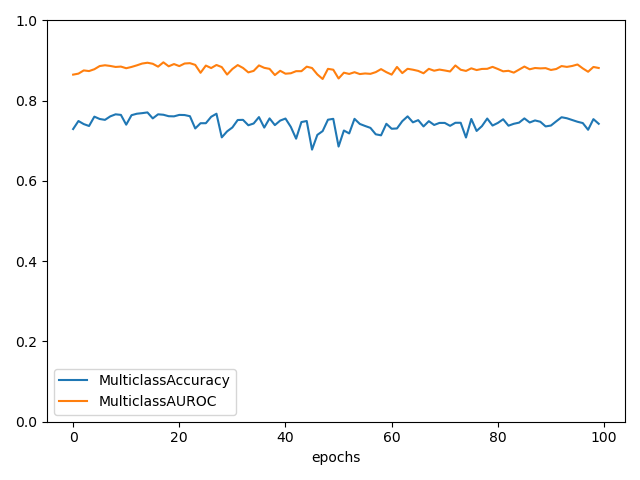

The table this chart was drawn from, first rows:
, MulticlassAccuracy, MulticlassAUROC
0, 0.7295, 0.8651
1, 0.7495, 0.8676
2, 0.7418, 0.8756
3, 0.7371, 0.874
4, 0.7604, 0.8786
5, 0.7545, 0.8865
6, 0.7524, 0.8884
7, 0.7611, 0.8867
8, 0.7662, 0.8842
9, 0.7647, 0.8851
10, 0.7404, 0.881
11, 0.764, 0.8842
12, 0.7676, 0.8882
13, 0.7691, 0.8927
14, 0.7709, 0.8947
15, 0.756, 0.8922
16, 0.7662, 0.885
17, 0.7651, 0.8957
18, 0.7615, 0.8858
19, 0.7611, 0.8914
20, 0.7647, 0.8863
21, 0.7644, 0.8928
22, 0.7615, 0.8937
23, 0.7309, 0.8894
24, 0.744, 0.8697
25, 0.744, 0.8877
26, 0.76, 0.8815
27, 0.7676, 0.8891
28, 0.7087, 0.8839
29, 0.7236, 0.8652
30, 0.7335, 0.8792
31, 0.752, 0.8889
32, 0.7524, 0.8817
33, 0.7389, 0.8707
34, 0.7433, 0.8744
35, 0.7593, 0.8881
36, 0.7331, 0.882
37, 0.756, 0.8795
38, 0.7393, 0.864
39, 0.7505, 0.8746
40, 0.7556, 0.8674
41, 0.7349, 0.8685
42, 0.7055, 0.8737
43, 0.7469, 0.8737
44, 0.7495, 0.8849
45, 0.6782, 0.8816
46, 0.7149, 0.8656
47, 0.7244, 0.8542
48, 0.7527, 0.8795
49, 0.7549, 0.8774
50, 0.6858, 0.8554
51, 0.7258, 0.8699
52, 0.7185, 0.8668
53, 0.7549, 0.8711
54, 0.7422, 0.8665
55, 0.7371, 0.868
56, 0.7324, 0.867
57, 0.7164, 0.8713
58, 0.7138, 0.8788
59, 0.7425, 0.8712
... 40 more rows
